Run: headless pygame with SDL's dummy video driver; simulated clock (each Clock.tick advances the game by its frame time, no real sleeping); random seed 0; keys injected as events and as key.get_pressed() state; no mouse input.
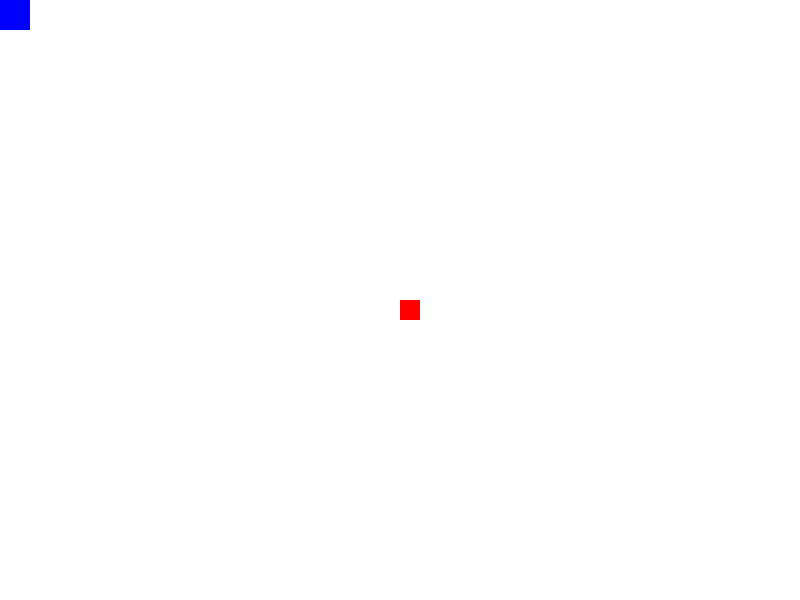
Frame 1 of 4 · flips 1–60 · no input
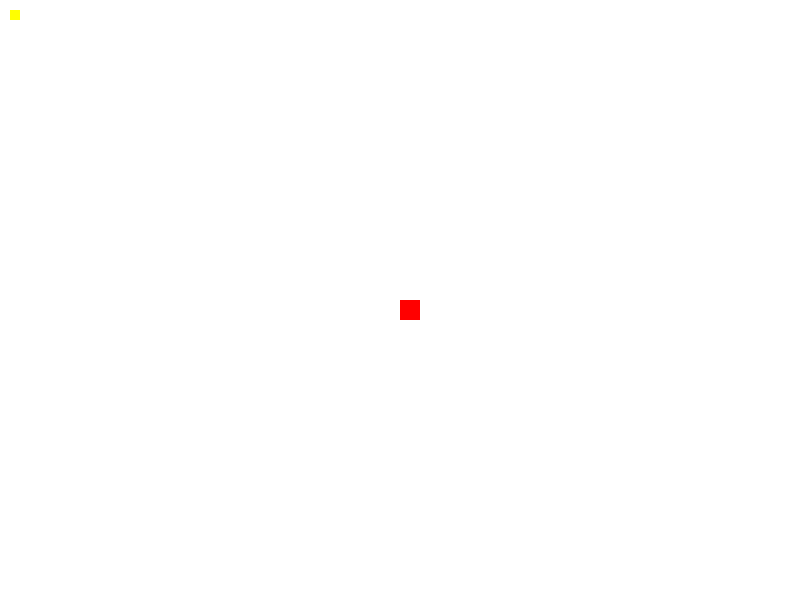
Frame 2 of 4 · flips 61–180 · tapped SPACE, RETURN · held RIGHT (→), D
Frame 3 of 4 · flips 181–300 · held DOWN (↓), S · screen unchanged from frame 2, image omitted
Frame 4 of 4 · flips 301–420 · held LEFT (←), A, UP (↑), W · screen same as frame 1, image omitted

The pygame program that drew these frames:

import pygame
from pygame.locals import *

class Player:
    def __init__(self, x, y):
        self.x = x
        self.y = y
        

    def move(self, dx, dy):
        self.x += dx
        self.y += dy
class Home:
    def __init__(self, x, y, w, h):
        self.x = x
        self.y = y
        self.w = w
        self.h = h

    def move(self, dx, dy):
        self.x += dx
        self.y += dy

class Game:
    def __init__(self, width, height, fps=60):
        pygame.init()
        self.width = width
        self.height = height
        self.window = pygame.display.set_mode((self.width, self.height))
        self.clock = pygame.time.Clock()
        self.is_running = False
        self.fps = fps
        self.delta_time = 0.0
        self.player = Player(self.width // 2, self.height // 2)
        self.home = Home(0,0, 30, 30)

    def start(self):
        self.is_running = True
        self.on_start()

        while self.is_running:
            self.handle_events()
            self.update()
            self.render()
            self.clock.tick(self.fps)
            self.delta_time = self.clock.get_time() / 1000.0  # Convert to seconds

        self.on_exit()

    def handle_events(self):
        for event in pygame.event.get():
            if event.type == QUIT:
                self.is_running = False
            elif event.type == KEYDOWN:
                self.on_key_down(event.key)
            elif event.type == KEYUP:
                self.on_key_up(event.key)

    def update(self):
        # Update player position based on user input or game logic
        dx = 0
        dy = 0

        keys = pygame.key.get_pressed()
        if keys[K_LEFT]:
            dx = -5 
        elif keys[K_RIGHT]:
            dx = 5
        if keys[K_UP]:
            dy = -5
        elif keys[K_DOWN]:
            dy = 5 

        self.player.move(dx, dy)

    def render(self):
        # Calculate the camera position for tracking shot
        camera_x = self.player.x - self.width // 2
        camera_y = self.player.y - self.height // 2

        self.window.fill((255, 255, 255))  # Fill the window with white color
        pygame.draw.rect(self.window, (255,255,0), (10,10,10,10))
        # Render the player at the adjusted position
        player_rect = pygame.Rect(self.player.x - camera_x, self.player.y - camera_y, 20, 20)
        pygame.draw.rect(self.window, (255, 0, 0), player_rect)
        
        # Other entities or objects in the scene can also be rendered using the same camera position
        # Example:
        # entity_rect = pygame.Rect(entity.x - camera_x, entity.y - camera_y, entity.width, entity.height)
        # pygame.draw.rect(self.window, (0, 0, 255), entity_rect)
        entity_rect = pygame.Rect(self.home.x - camera_x, self.home.y - camera_y, self.home.w, self.home.h)
        pygame.draw.rect(self.window, (0, 0, 255), entity_rect)

        pygame.display.update()

    def on_start(self):
        pass

    def on_exit(self):
        pygame.quit()

    def on_key_down(self, key):
        pass

    def on_key_up(self, key):
        pass

# Example usage:
game = Game(800, 600)
game.start()
